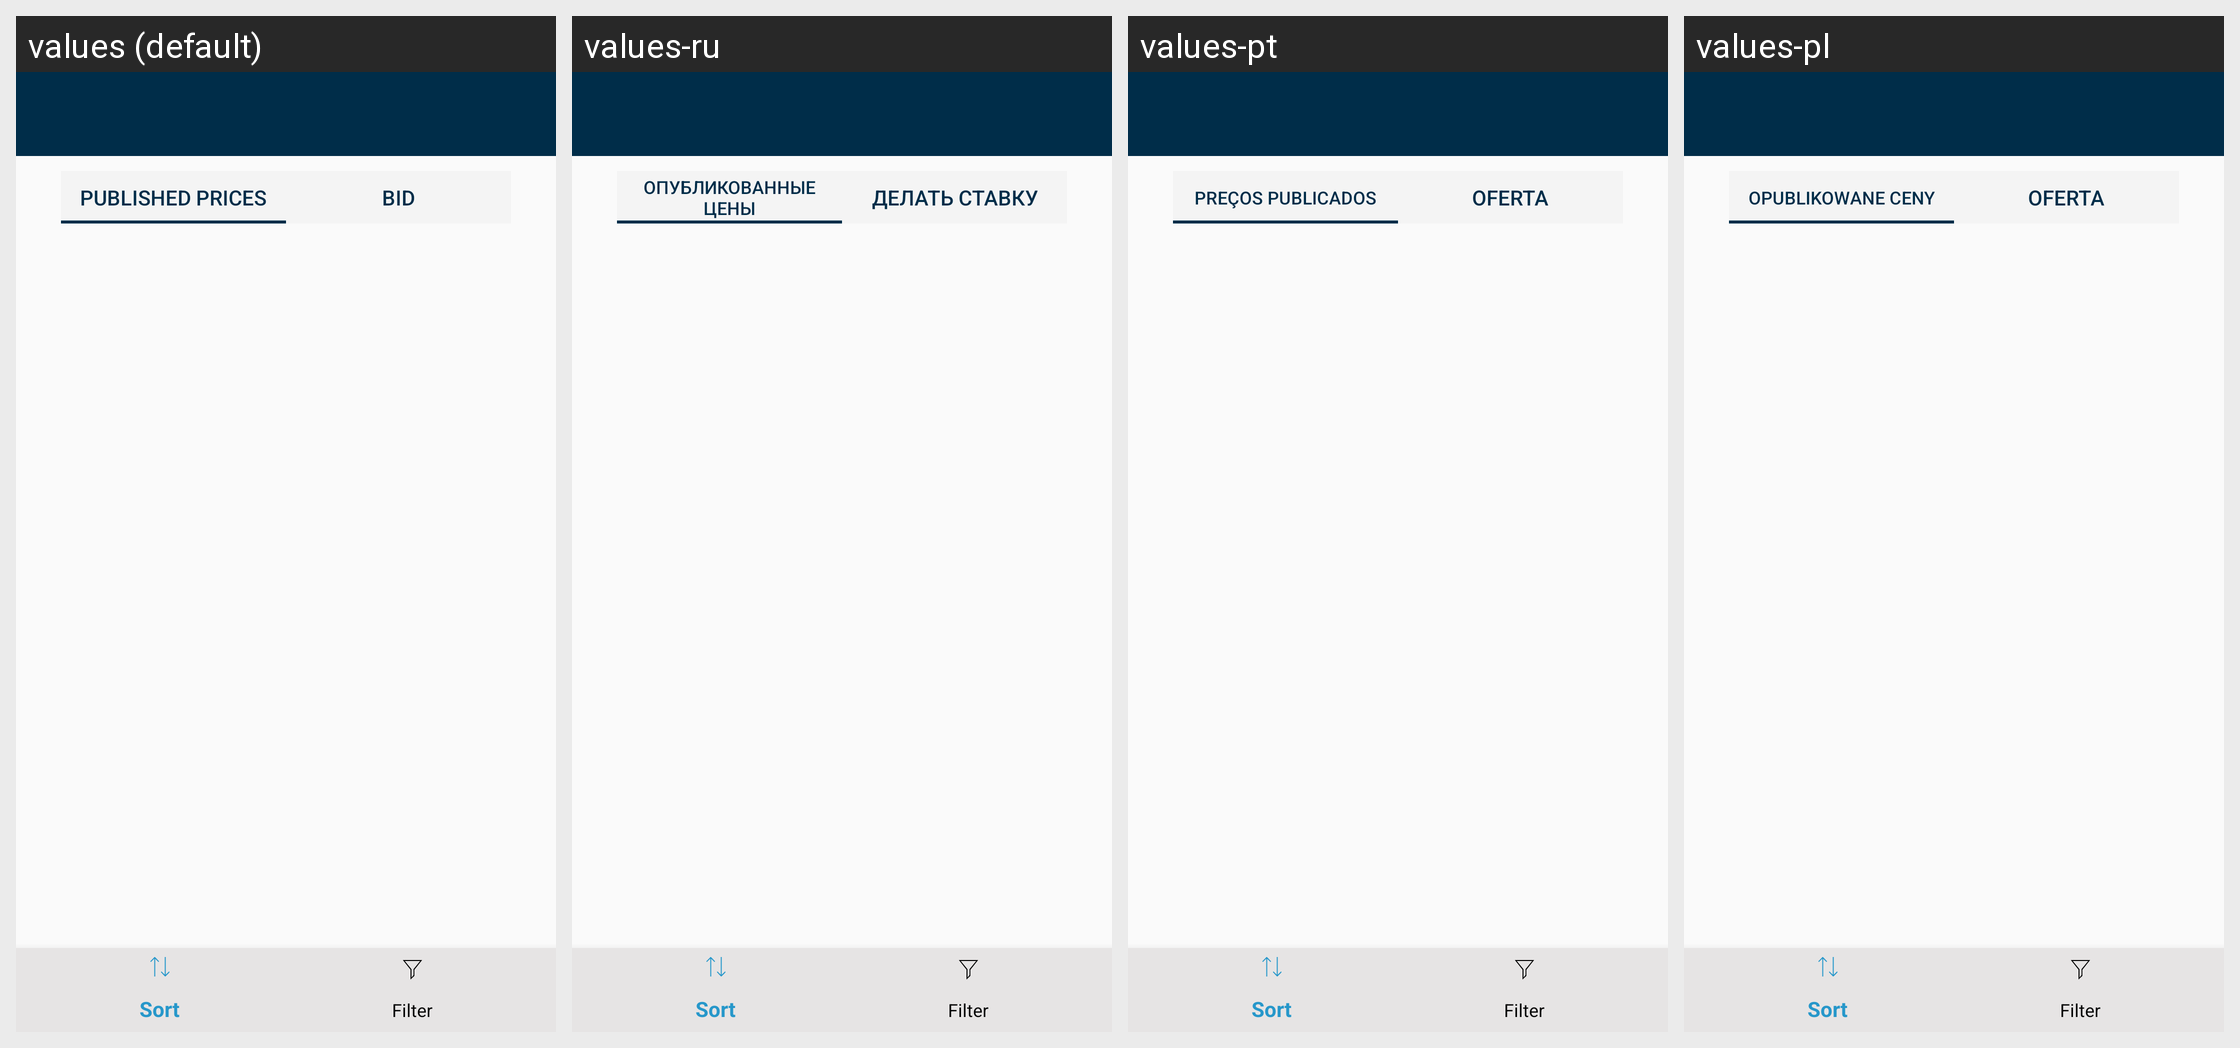

This grid shows one Android layout under several languages. Give, for every string resource on the screen, its name, the default text and each shown locale's text.
Android screen res/layout/bidder_home_frag.xml rendered under 4 locales, left to right: values (default), values-ru, values-pt, values-pl. Device: Nexus 5 (rendered at 1080×1920; each locale shown at half size, 540×960, under a caption strip naming it); theme AppTheme.
Strings drawn on this screen, with the default value and each locale's value (text and hints the layout hard-codes, and strings that could not be matched under every locale, appear in the picture but are not listed):

published_prices_tab_ttl
  values: Published Prices
  values-ru: Опубликованные цены
  values-pt: Preços Publicados
  values-pl: Opublikowane ceny

bid_tab_ttl
  values: Bid
  values-ru: Делать ставку
  values-pt: Oferta
  values-pl: Oferta
